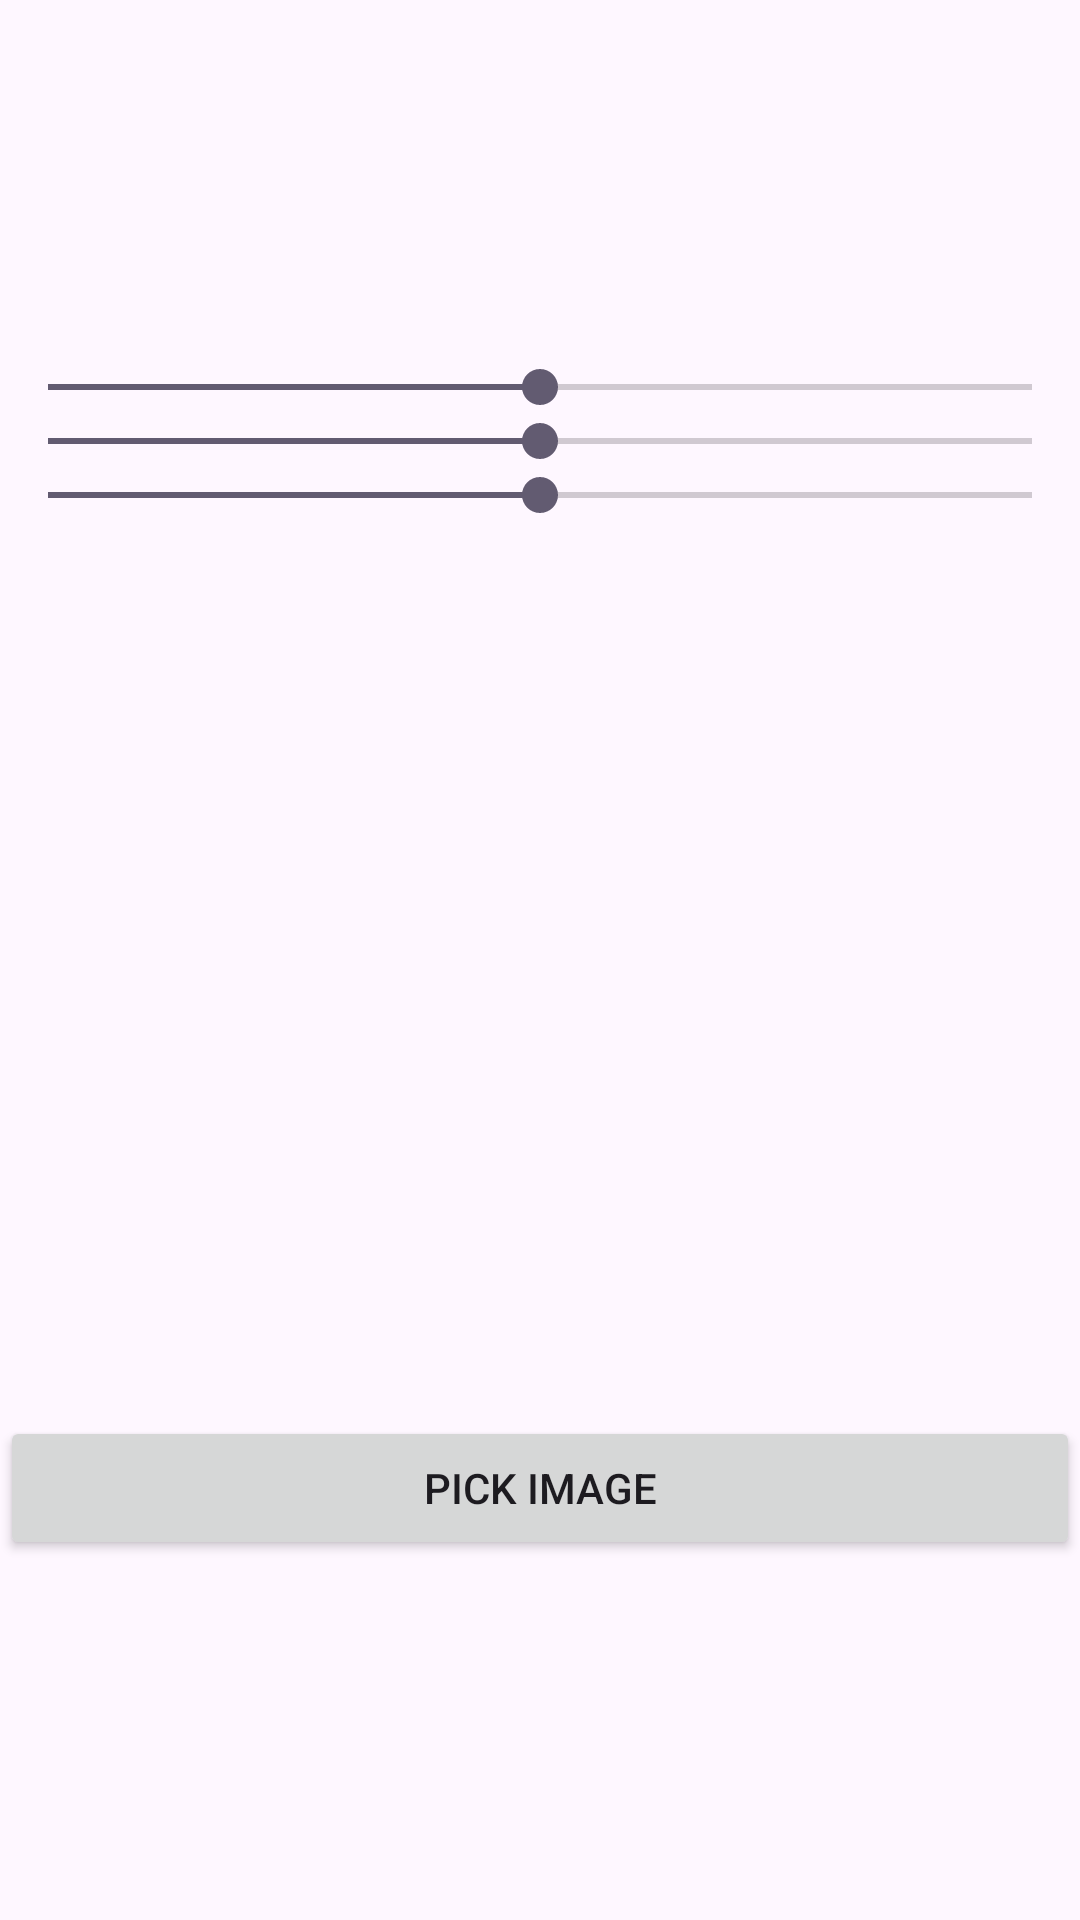

This screen was rendered from an Android layout file. Write that file and the resources it references.
<!-- AndroidManifest.xml: application theme Theme.Imagetor -->
<!-- res/layout/image_view_activity.xml -->
<?xml version="1.0" encoding="utf-8"?>
<LinearLayout xmlns:android="http://schemas.android.com/apk/res/android"
    android:layout_width="match_parent"
    android:layout_height="match_parent"
    android:orientation="vertical">

    <SeekBar
        android:id="@+id/brightnessSeekBar"
        android:layout_width="match_parent"
        android:layout_height="wrap_content"
        android:layout_marginTop="120dp"
        android:max="200"
        android:progress="100"/>

    <SeekBar
        android:id="@+id/saturationSeekBar"
        android:layout_width="match_parent"
        android:layout_height="wrap_content"
        android:max="200"
        android:progress="100"/>

    <SeekBar
        android:id="@+id/contrastSeekBar"
        android:layout_width="match_parent"
        android:layout_height="wrap_content"
        android:max="200"
        android:progress="100"/>

    <ImageView
        android:id="@+id/imageView"
        android:layout_width="match_parent"
        android:layout_height="0dp"
        android:layout_weight="1"
        android:scaleType="fitCenter"/>

    <LinearLayout
        android:id="@+id/buttonsContainer"
        android:layout_width="match_parent"
        android:layout_height="wrap_content"
        android:orientation="horizontal">

        <Button
            android:id="@+id/pickImageButton"
            android:layout_width="0dp"
            android:layout_marginBottom="120dp"
            android:layout_weight="1"
            android:text="Pick Image"
            android:layout_height="wrap_content"/>
    </LinearLayout>
</LinearLayout>
<!-- resources referenced by this layout -->
<resources>
  <style name="Theme.Imagetor" parent="Base.Theme.Imagetor" />
  <style name="Base.Theme.Imagetor" parent="Theme.Material3.DayNight.NoActionBar">
          
          
      </style>
</resources>
